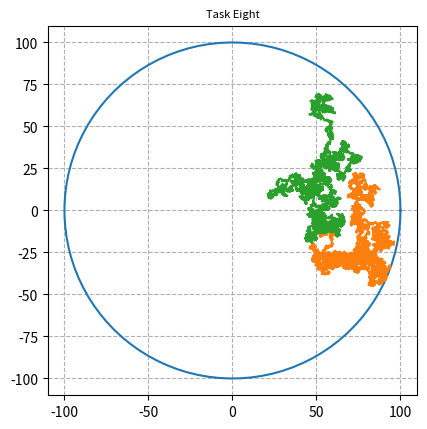

This chart was generated by the following Python code:
import numpy as np
import matplotlib.pyplot as plt
from matplotlib.animation import FuncAnimation
from sympy import Point, Line, Eq

def task_eight():
    theta = np.linspace(0, 2*np.pi, 100)
    r = np.sqrt(10000)

    x1 = r*np.cos(theta)
    x2 = r*np.sin(theta)

    fig, ax = plt.subplots(1)

    ax.plot(x1, x2)

    # For start postion of two points

    # for point_one
    point_one_x = list(np.random.uniform(0, 100, size = 1))
    point_one_y = list(np.random.uniform(0, 100, size = 1))
    while ( ((point_one_y[0])**2) + ((point_one_x[0])**2) >= 10000):
        point_one_y = list(np.random.uniform(0, 100, size = 1))
        point_one_x = list(np.random.uniform(0, 100, size = 1))    

    # for point_two
    point_two_x = list(np.random.uniform(0, 100, size = 1))
    point_two_y = list(np.random.uniform(0, 100, size = 1))
    while ( ((point_two_y[0])**2) + ((point_two_x[0])**2) >= 10000):
        point_two_y = list(np.random.uniform(0, 100, size = 1))
        point_two_x = list(np.random.uniform(0, 100, size = 1))

    new_theta_one = list(np.random.uniform(0, 2*np.pi, size=1))
    r_one = np.random.uniform(0, 1, size=1)[0]

    new_theta_two = list(np.random.uniform(0, 2*np.pi, size=1))
    r_two = np.random.uniform(0, 1, size=1)[0]

    def end_case(x_one, y_one, x_two, y_two):        
        if np.sqrt((x_one - x_two)**2 + (y_one - y_two)**2) <= 1:
            return True
        return False

    steps = 0

    while True:
        steps += 1

        if steps > 20000:
            break

        x_one_pos = r_one * np.cos( np.cumsum(new_theta_one)[-1])
        y_one_pos = r_one * np.sin( np.cumsum(new_theta_one)[-1])        

        x_two_pos = r_two * np.cos( np.cumsum(new_theta_two)[-1])
        y_two_pos = r_two * np.sin( np.cumsum(new_theta_two)[-1])

        main_x_one = x_one_pos + point_one_x[-1]
        main_y_one = y_one_pos + point_one_y[-1]
        main_x_two = x_two_pos + point_two_x[-1]
        main_y_two = y_two_pos + point_two_y[-1]

        if (main_x_one)**2 + (main_y_one)**2 <= 10000:
            point_one_x.append(main_x_one)
            point_one_y.append(main_y_one)

        if (main_x_two)**2 + (main_y_two)**2 <= 10000:
            point_two_x.append(main_x_two)
            point_two_y.append(main_y_two)

        if end_case(point_one_x[-1], point_one_y[-1], point_two_x[-1], point_two_y[-1]):
            break

        new_theta_one.append(np.random.uniform(0, 2*np.pi, size=1)[0])
        new_theta_two.append(np.random.uniform(0, 2*np.pi, size=1)[0])

        r_one = np.random.uniform(0, 1, size=1)[0]
        r_two = np.random.uniform(0, 1, size=1)[0]
    print('Both point started at ( {}, {}) and ( {}, {})'.format(round(point_one_x[0], 2), round(point_one_y[0], 2) , round(point_two_x[0], 2), round(point_two_y[0], 2)))
    if steps <= 20000:
        print('Coincide after', steps,'steps')
    else:
        print('Points did not coincide')
    print('Both point ended at ( {}, {}) and ( {}, {})'.format(round(point_one_x[-1], 2), round(point_one_y[-1], 2), round(point_two_x[-1], 2), round(point_two_y[-1]), 2))
    

    ## comment these two lines for animation 1/2
    ax.plot(point_one_x, point_one_y)
    ax.plot(point_two_x, point_two_y)

    ax.set_aspect(1)

    plt.grid(linestyle='--')

    plt.title('Task Eight', fontsize=8)

    ## uncomment below lines for animation 2/2
    # x_Adata, y_Adata, x_Bdata, y_Bdata = [], [], [], []
    # ln, = plt.plot(x_Adata, y_Adata, 'b-')
    # ln2, = plt.plot(x_Bdata, y_Bdata, 'r-')

    # def init():
    #     ax.set_xlim(-110, 110)

    #     ax.set_ylim(-110, 110)
    #     ln.set_data([], [])
    #     ln2.set_data([], [])
    #     return ln, ln2,

    # def update(frame):
    #     x_Adata.append(point_one_x[int(frame)])
    #     y_Adata.append(point_one_y[int(frame)])
    #     x_Bdata.append(point_two_x[int(frame)])
    #     y_Bdata.append(point_two_y[int(frame)])
    #     ln.set_data(x_Adata, y_Adata)
    #     ln2.set_data(x_Bdata, y_Bdata)
    #     return ln, ln2,
    # if len(point_one_x) > len(point_two_x):
    #     ani = FuncAnimation(fig, update, frames=np.linspace(0, len(point_two_x)-1, num=len(point_two_x)), interval=10,
    #                         init_func=init, blit=False, repeat=False)
    # else:
    #     ani = FuncAnimation(fig, update, frames=np.linspace(0, len(point_one_x)-1, num=len(point_one_x)), interval=10,
    #                         init_func=init, blit=False, repeat=False)

    plt.show()

task_eight()
